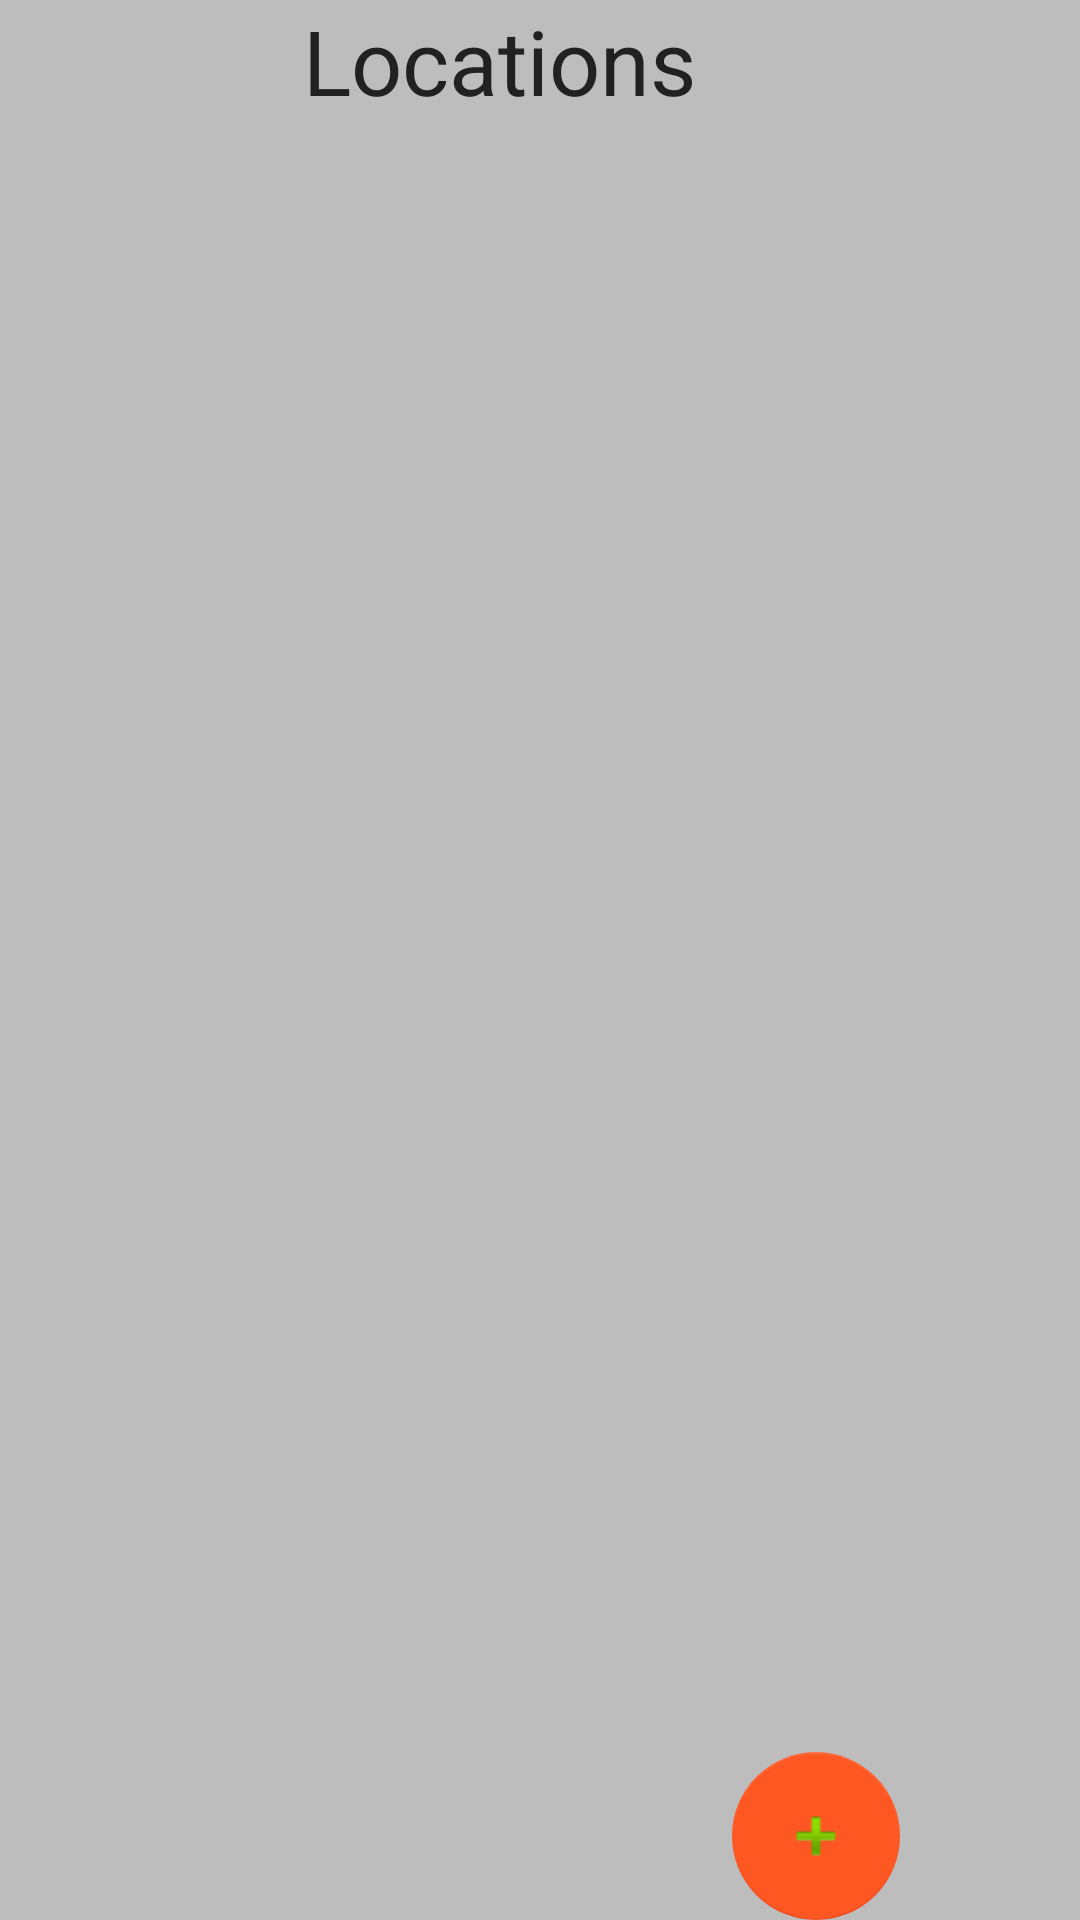

The Android layout XML behind this screen, and the referenced resources:
<!-- AndroidManifest.xml: application theme AppTheme -->
<!-- res/layout/content_main_locations.xml -->
<?xml version="1.0" encoding="utf-8"?>
<RelativeLayout xmlns:android="http://schemas.android.com/apk/res/android"
    xmlns:tools="http://schemas.android.com/tools"
    xmlns:app="http://schemas.android.com/apk/res-auto"
    android:id="@+id/activity_main_locations"
    android:layout_width="match_parent"
    android:layout_height="match_parent"
    android:paddingBottom="@dimen/activity_vertical_margin"
    android:paddingLeft="60dp"
    android:paddingRight="60dp"
    android:paddingTop="@dimen/activity_vertical_margin"
    android:background="@color/background"
    android:descendantFocusability="beforeDescendants"
    android:focusableInTouchMode="true"
    tools:context="pt.ulisboa.tecnico.cmov.locmess.locations.MainLocationsActivity">


    <android.support.design.widget.FloatingActionButton
        android:id="@+id/floatingActionButton1"
        android:layout_width="wrap_content"
        android:layout_height="wrap_content"
        android:layout_alignParentBottom="true"
        android:layout_alignParentEnd="true"
        android:layout_alignParentRight="true"
        android:clickable="true"
        android:onClick="addLocation"
        app:elevation="0dp"
        app:srcCompat="@android:drawable/ic_input_add" />

    <TextView
        android:id="@+id/textView9"
        android:layout_width="wrap_content"
        android:layout_height="wrap_content"
        android:text="Locations"
        android:layout_alignParentTop="true"
        android:layout_alignParentLeft="true"
        android:layout_alignParentStart="true"
        android:layout_marginLeft="41dp"
        android:layout_marginStart="41dp" />

    <ListView
        android:layout_width="match_parent"
        android:layout_height="match_parent"
        android:layout_below="@+id/textView9"
        android:layout_alignParentLeft="true"
        android:layout_alignParentStart="true"
        android:layout_marginTop="25dp"
        android:id="@+id/listViewLocations"
        android:clickable="true"
        android:layout_above="@+id/floatingActionButton1" />

</RelativeLayout>
<!-- resources referenced by this layout -->
<resources>
  <color name="background">#BDBDBD</color>
  <style name="AppTheme" parent="Theme.AppCompat.Light.DarkActionBar">
          
          <item name="colorPrimary">@color/primary</item>
          <item name="colorPrimaryDark">@color/primary</item>
          <item name="colorAccent">@color/accent</item>
          <item name="android:textViewStyle">@style/MyTextViewStyle</item>
          <item name="android:editTextStyle">@style/MyEditTextStyle</item>
          <item name="windowNoTitle">true</item>
          <item name="android:windowNoTitle">true</item>
      </style>
  <color name="primary">#795548</color>
  <color name="accent">#FF5722</color>
  <style name="MyTextViewStyle" parent="android:Widget.TextView">
          <item name="android:textColor">@color/primary_text</item>
          <item name="android:textSize">30sp</item>
      </style>
  <style name="MyEditTextStyle" parent="android:Widget.EditText">
          <item name="android:ems">10</item>
          <item name="android:background">@color/primary_light</item>
          <item name="android:layout_width">match_parent</item>
          <item name="android:layout_height">40dp</item>
  
      </style>
  <color name="primary_text">#212121</color>
  <color name="primary_light">#D7CCC8</color>
</resources>
